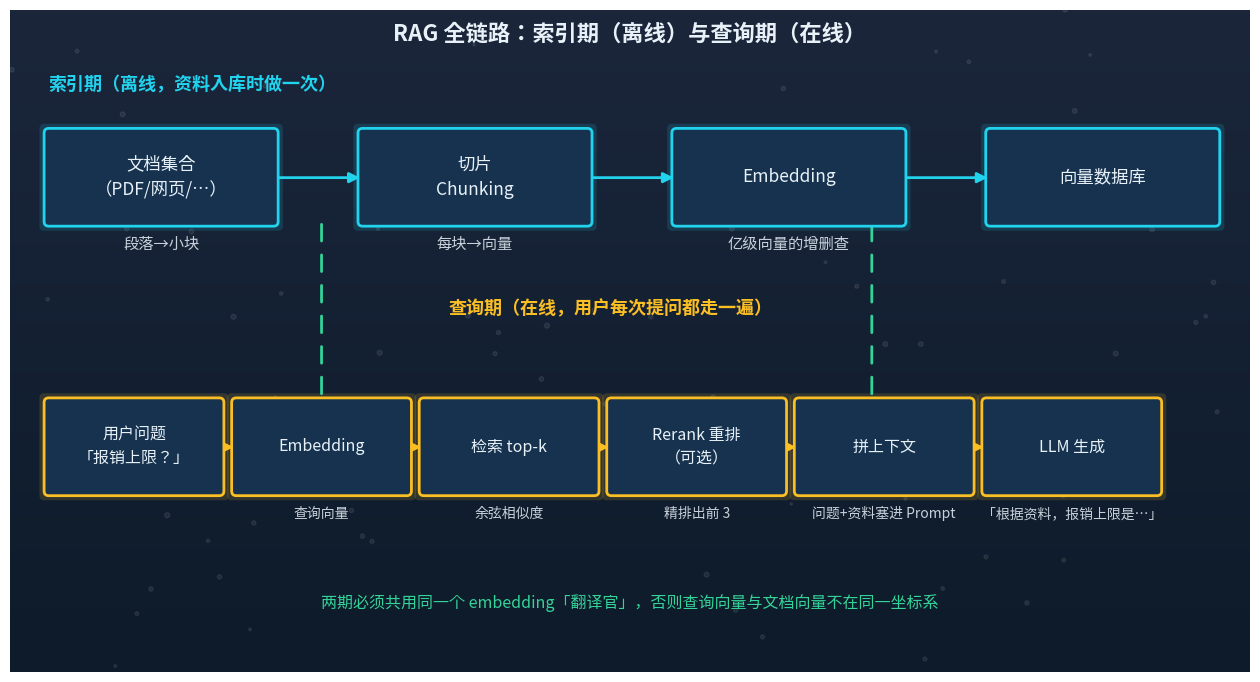

Reproduce this figure in Python. (Note: this script raises an exception after producing the figure.)
"""第 13 章两张正式配图（与全书视觉系统一致：深蓝渐变底、五色体系）
图 1：RAG 全链路（索引期 + 查询期，两期共用同一个 embedding"翻译官"）
图 2：双编码器 vs 交叉编码器（检索用便宜，重排用准）
"""
import numpy as np
import matplotlib
matplotlib.use("Agg")
import matplotlib.pyplot as plt
from matplotlib.patches import FancyBboxPatch, FancyArrowPatch

plt.rcParams["font.family"] = ["Hiragino Sans GB", "sans-serif"]
plt.rcParams["axes.unicode_minus"] = False

NAVY, INDIGO = "#0d1b2a", "#1b263b"
PANEL = "#16324f"
CYAN, AMBER, CORAL, MINT, VIOLET = "#22d3ee", "#fbbf24", "#fb7185", "#34d399", "#a78bfa"
TXT = "#e8f1f8"
OUT = "/Users/lianggeng/Desktop/agent-from-zero-to-hero/assets/images/ch13/"


def new_canvas(w=16, h=6):
    fig, ax = plt.subplots(figsize=(w, h), dpi=100)
    grad = np.linspace(0, 1, 256).reshape(-1, 1)
    ax.imshow(grad, extent=[0, w, 0, h], aspect="auto", origin="lower",
              cmap=matplotlib.colors.LinearSegmentedColormap.from_list("bg", [NAVY, INDIGO]),
              zorder=0)
    ax.set_xlim(0, w); ax.set_ylim(0, h); ax.axis("off")
    rng = np.random.default_rng(3)
    ax.scatter(rng.uniform(0, w, 90), rng.uniform(0, h, 90),
               s=rng.uniform(2, 14, 90), c="white", alpha=0.07, zorder=1)
    return fig, ax


def box(ax, x, y, w, h, text, color, fs=12, glow=True):
    if glow:
        ax.add_patch(FancyBboxPatch((x - 0.06, y - 0.06), w + 0.12, h + 0.12,
                                    boxstyle="round,pad=0.06", fc=color, ec="none", alpha=0.15, zorder=3))
    ax.add_patch(FancyBboxPatch((x, y), w, h, boxstyle="round,pad=0.06",
                                fc=PANEL, ec=color, lw=2, zorder=4))
    ax.text(x + w / 2, y + h / 2, text, ha="center", va="center",
            color=TXT, fontsize=fs, zorder=5, linespacing=1.5)


def arrow(ax, p1, p2, color=CYAN, lw=2.2, ls="-", ms=15):
    ax.add_patch(FancyArrowPatch(p1, p2, arrowstyle="-|>", mutation_scale=ms,
                                 color=color, lw=lw, linestyle=ls, zorder=3))


# ============ 图 1：RAG 全链路 ============
fig, ax = new_canvas(16, 8.6)
ax.text(8.0, 8.2, "RAG 全链路：索引期（离线）与查询期（在线）", color=TXT,
        fontsize=16, fontweight="bold", ha="center")
# ---- 索引期 ----
ax.text(0.5, 7.55, "索引期（离线，资料入库时做一次）", color=CYAN, fontsize=13,
        fontweight="bold", ha="left")
idx_nodes = [
    (0.5, "文档集合\n（PDF/网页/…）", "段落→小块"),
    (4.55, "切片\nChunking", "每块→向量"),
    (8.6, "Embedding", "亿级向量的增删查"),
    (12.65, "向量数据库", None),
]
for x, name, sub in idx_nodes:
    box(ax, x, 5.85, 2.9, 1.15, name, CYAN, fs=12.5)
    if sub:
        ax.text(x + 1.45, 5.5, sub, color=TXT, fontsize=11, ha="center", alpha=0.85)
for i in range(len(idx_nodes) - 1):
    arrow(ax, (idx_nodes[i][0] + 2.9, 6.42), (idx_nodes[i + 1][0], 6.42), CYAN, lw=2.0)
# ---- 查询期 ----
ax.text(7.75, 4.65, "查询期（在线，用户每次提问都走一遍）", color=AMBER, fontsize=13,
        fontweight="bold", ha="center")
q_nodes = [
    (0.5, "用户问题\n「报销上限？」", None),
    (2.92, "Embedding", "查询向量"),
    (5.34, "检索 top-k", "余弦相似度"),
    (7.76, "Rerank 重排\n（可选）", "精排出前 3"),
    (10.18, "拼上下文", "问题+资料塞进 Prompt"),
    (12.60, "LLM 生成", "「根据资料，报销上限是…」"),
]
for x, name, sub in q_nodes:
    box(ax, x, 2.35, 2.2, 1.15, name, AMBER, fs=11.5)
    if sub:
        ax.text(x + 1.1, 2.0, sub, color=TXT, fontsize=10, ha="center", alpha=0.85)
for i in range(len(q_nodes) - 1):
    arrow(ax, (q_nodes[i][0] + 2.2, 2.92), (q_nodes[i + 1][0], 2.92), AMBER, lw=2.0)
# 共用同一个 embedding"翻译官"：连接两期
ax.add_patch(FancyArrowPatch((4.02, 5.85), (4.02, 3.5), arrowstyle="-", color=MINT,
                             lw=2.0, linestyle=(0, (6, 5)), zorder=3))
ax.add_patch(FancyArrowPatch((11.12, 5.85), (11.12, 3.5), arrowstyle="-", color=MINT,
                             lw=2.0, linestyle=(0, (6, 5)), zorder=3))
ax.text(8.0, 0.9, "两期必须共用同一个 embedding「翻译官」，否则查询向量与文档向量不在同一坐标系",
        color=MINT, fontsize=11.5, ha="center", va="center")
fig.savefig(OUT + "rag-pipeline.png", facecolor=NAVY, bbox_inches="tight")
plt.close(fig)

# ============ 图 2：双编码器 vs 交叉编码器 ============
fig, ax = new_canvas(16, 6.5)
ax.text(4.3, 6.05, "双编码器 Bi-encoder\n（检索用，便宜）", color=CYAN, fontsize=14.5,
        fontweight="bold", ha="center", linespacing=1.4)
ax.text(11.9, 6.05, "交叉编码器 Cross-encoder\n（重排用，准但贵）", color=CORAL, fontsize=14.5,
        fontweight="bold", ha="center", linespacing=1.4)
# 左：Bi-encoder
box(ax, 0.8, 4.3, 2.0, 1.0, "query", CYAN, fs=13, glow=False)
box(ax, 0.8, 1.6, 2.0, 1.0, "doc₁ … docₙ", CYAN, fs=13, glow=False)
box(ax, 3.9, 4.3, 2.3, 1.0, "编码器\n→ 向量 q", CYAN, fs=12)
box(ax, 3.9, 1.6, 2.3, 1.0, "编码器\n→ 向量 dᵢ", CYAN, fs=12)
box(ax, 7.0, 2.95, 2.2, 1.0, "余弦相似度", CYAN, fs=12.5)
arrow(ax, (2.8, 4.8), (3.9, 4.8), CYAN, lw=1.8)
arrow(ax, (2.8, 2.1), (3.9, 2.1), CYAN, lw=1.8)
arrow(ax, (6.2, 4.8), (7.5, 3.95), CYAN, lw=1.8)
arrow(ax, (6.2, 2.1), (7.5, 2.95), CYAN, lw=1.8)
ax.text(5.1, 0.85, "文档向量离线可算，查询时只算一次点积，\n百万文档毫秒级——但两段文本从未「见过面」",
        color=TXT, fontsize=11, ha="center", va="center", linespacing=1.5, alpha=0.9)
# 右：Cross-encoder
box(ax, 9.6, 4.3, 2.0, 1.0, "query", CORAL, fs=13, glow=False)
box(ax, 9.6, 1.6, 2.0, 1.0, "doc", CORAL, fs=13, glow=False)
box(ax, 12.4, 2.95, 2.6, 1.0, "Transformer\n（拼接后一起进）", CORAL, fs=11.5)
arrow(ax, (11.6, 4.8), (12.4, 3.95), CORAL, lw=1.8)
arrow(ax, (11.6, 2.1), (12.4, 2.95), CORAL, lw=1.8)
box(ax, 14.3, 4.3, 1.4, 1.0, "单个\n相关分", CORAL, fs=11.5, glow=False)
arrow(ax, (15.0, 3.95), (15.0, 4.4), CORAL, lw=1.8)
ax.text(12.3, 0.85, "每对 (query, doc) 都要逐对在线算一次，\n只适合精排 50 个候选——注意力在两段间自由流动",
        color=TXT, fontsize=11, ha="center", va="center", linespacing=1.5, alpha=0.9)
ax.text(8.35, 3.45, "vs", color=TXT, fontsize=17, ha="center", va="center", alpha=0.75, fontweight="bold")
fig.savefig(OUT + "bi-vs-cross-encoder.png", facecolor=NAVY, bbox_inches="tight")
plt.close(fig)
print("OK: ch13 2 figures rendered")
